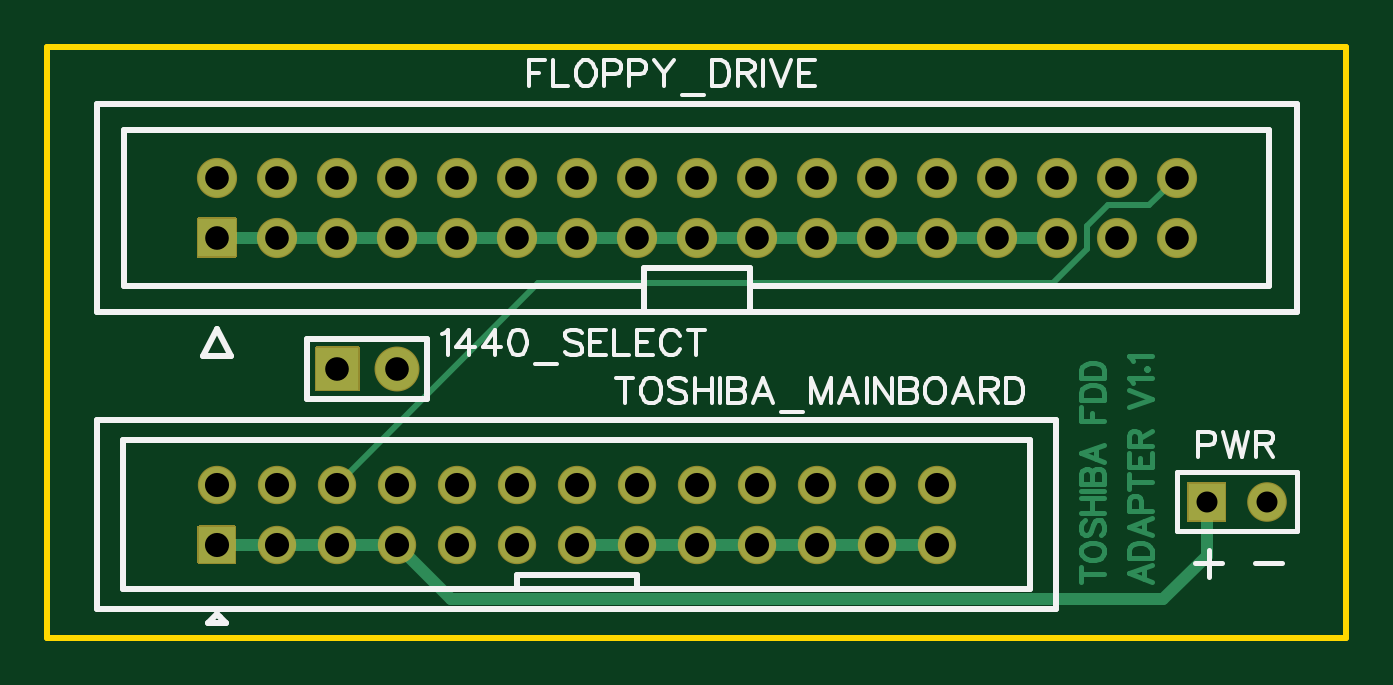
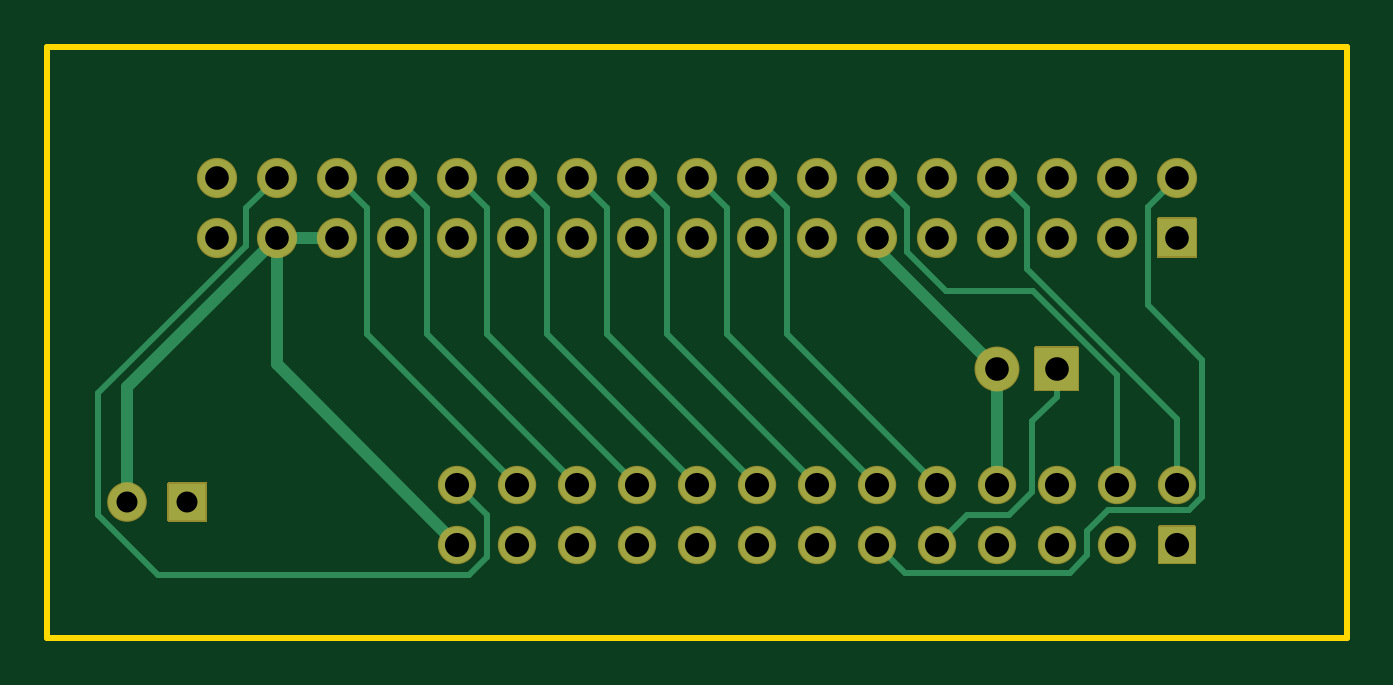
Circuit board: 7 layer files. Board 55.0 x 25.0 mm.
- drill: Drill_PTH_Through.DRL (1294 bytes)
- outline: Gerber_BoardOutlineLayer.GKO (503 bytes)
- bottom_copper: Gerber_BottomLayer.GBL (4360 bytes)
- bottom_mask: Gerber_BottomSolderMaskLayer.GBS (4480 bytes)
- top_copper: Gerber_TopLayer.GTL (8115 bytes)
- top_silk: Gerber_TopSilkscreenLayer.GTO (11036 bytes)
- top_mask: Gerber_TopSolderMaskLayer.GTS (4477 bytes)

=== drill: Drill_PTH_Through.DRL ===
M48
METRIC,LZ,000.000
;FILE_FORMAT=3:3
;TYPE=PLATED
;Layer: PTH_Through
;EasyEDA v6.5.5, 2022-06-09 08:05:29
;69c24ae5296d417eb78979a02e7a08e9,9bf960991b9d4efa812b5d32ee5e6833,10
;Gerber Generator version 0.2
;Holesize 1 = 0.889 mm
T01C0.889
;Holesize 2 = 1.000 mm
T02C1.000
;Holesize 3 = 1.021 mm
T03C1.021
%
G05
G90
T01
X056109Y073744
X058649Y073744
T02
X021844Y079375
X019304Y079375
X014209Y084930
X014209Y087470
X016749Y084930
X016749Y087470
X019289Y084930
X019289Y087470
X021829Y084930
X021829Y087470
X024369Y084930
X024369Y087470
X026909Y084930
X026909Y087470
X029449Y084930
X029449Y087470
X031989Y084930
X031989Y087470
X034529Y084930
X034529Y087470
X037069Y084930
X037069Y087470
X039609Y084930
X039609Y087470
X042149Y084930
X042149Y087470
X044689Y084930
X044689Y087470
X047229Y084930
X047229Y087470
X049769Y084930
X049769Y087470
X052309Y084930
X052309Y087470
X054849Y084930
X054849Y087470
T03
X014199Y071930
X014199Y074470
X016739Y071930
X016739Y074470
X019279Y071930
X019279Y074470
X021819Y071930
X021819Y074470
X024359Y071930
X024359Y074470
X026899Y071930
X026899Y074470
X029439Y071930
X029439Y074470
X031979Y071930
X031979Y074470
X034519Y071930
X034519Y074470
X037059Y071930
X037059Y074470
X039599Y071930
X039599Y074470
X042139Y071930
X042139Y074470
X044679Y071930
X044679Y074470
M30

=== outline: Gerber_BoardOutlineLayer.GKO ===
G04 Layer: BoardOutlineLayer*
G04 EasyEDA v6.5.5, 2022-06-09 08:05:29*
G04 69c24ae5296d417eb78979a02e7a08e9,9bf960991b9d4efa812b5d32ee5e6833,10*
G04 Gerber Generator version 0.2*
G04 Scale: 100 percent, Rotated: No, Reflected: No *
G04 Dimensions in millimeters *
G04 leading zeros omitted , absolute positions ,4 integer and 5 decimal *
%FSLAX45Y45*%
%MOMM*%

%ADD10C,0.2540*%
D10*
X702899Y9299981D02*
G01*
X6202888Y9299981D01*
X6202888Y6799986D01*
X702899Y6799986D01*
X702899Y9299981D01*

%LPD*%
M02*

=== bottom_copper: Gerber_BottomLayer.GBL ===
G04 Layer: BottomLayer*
G04 EasyEDA v6.5.5, 2022-06-09 08:05:29*
G04 69c24ae5296d417eb78979a02e7a08e9,9bf960991b9d4efa812b5d32ee5e6833,10*
G04 Gerber Generator version 0.2*
G04 Scale: 100 percent, Rotated: No, Reflected: No *
G04 Dimensions in millimeters *
G04 leading zeros omitted , absolute positions ,4 integer and 5 decimal *
%FSLAX45Y45*%
%MOMM*%

%ADD10C,0.2540*%
%ADD11C,0.5080*%
%ADD13C,1.8000*%
%ADD16C,1.6000*%
%ADD18C,1.5240*%
%ADD19R,1.5748X1.5748*%
%ADD20C,1.5748*%

%LPD*%
D10*
X1419862Y7446977D02*
G01*
X1419862Y7725006D01*
X2055878Y8361022D01*
X2055878Y8619975D01*
X2182878Y8746975D01*
X1673862Y7446977D02*
G01*
X1673862Y7912585D01*
X2029132Y8267854D01*
X2400378Y8267854D01*
X2563878Y8431354D01*
X2563878Y8619975D01*
X2690878Y8746975D01*
D11*
X5864862Y7374384D02*
G01*
X5864862Y7858991D01*
X5230878Y8492975D01*
X2181862Y7446977D02*
G01*
X2181862Y7934962D01*
X2184402Y7937502D01*
X4467862Y7192977D02*
G01*
X5230878Y7955993D01*
X5230878Y8492975D01*
X5230878Y8492975D02*
G01*
X4976878Y8492975D01*
X2690878Y8492975D02*
G01*
X2690878Y8443978D01*
X2184402Y7937502D01*
D10*
X1930402Y7819595D02*
G01*
X2032891Y7717106D01*
X2032891Y7417437D01*
X2130198Y7320130D01*
X2308710Y7320130D01*
X2435862Y7192977D01*
X1930402Y7937502D02*
G01*
X1930402Y7819595D01*
X2435862Y7446977D02*
G01*
X3071878Y8082993D01*
X3071878Y8619975D01*
X3198878Y8746975D01*
X2689862Y7446977D02*
G01*
X3325878Y8082993D01*
X3325878Y8619975D01*
X3452878Y8746975D01*
X2943862Y7446977D02*
G01*
X3579878Y8082993D01*
X3579878Y8619975D01*
X3706878Y8746975D01*
X3197862Y7446977D02*
G01*
X3833878Y8082993D01*
X3833878Y8619975D01*
X3960878Y8746975D01*
X3451862Y7446977D02*
G01*
X4087878Y8082993D01*
X4087878Y8619975D01*
X4214878Y8746975D01*
X3705862Y7446977D02*
G01*
X4341878Y8082993D01*
X4341878Y8619975D01*
X4468878Y8746975D01*
X3959862Y7446977D02*
G01*
X4595878Y8082993D01*
X4595878Y8619975D01*
X4722878Y8746975D01*
X4213862Y7446977D02*
G01*
X4849649Y8082765D01*
X4849649Y8619746D01*
X4976878Y8746975D01*
X4467862Y7446977D02*
G01*
X4340862Y7319977D01*
X4340862Y7142507D01*
X4419424Y7063945D01*
X5734154Y7063945D01*
X5987874Y7317666D01*
X5987874Y7832981D01*
X5361688Y8459167D01*
X5361688Y8616165D01*
X5230878Y8746975D01*
X2689862Y7192977D02*
G01*
X2570482Y7073597D01*
X1875436Y7073597D01*
X1800862Y7148172D01*
X1800862Y7250788D01*
X1711048Y7340602D01*
X1369037Y7340602D01*
X1312953Y7396685D01*
X1312953Y7974789D01*
X1544068Y8205904D01*
X1544068Y8623785D01*
X1420878Y8746975D01*
D13*
G01*
X2184400Y7937500D03*
G36*
X1840400Y8027499D02*
G01*
X2020399Y8027499D01*
X2020399Y7847500D01*
X1840400Y7847500D01*
G37*
G36*
X1340876Y8572982D02*
G01*
X1500875Y8572982D01*
X1500875Y8412982D01*
X1340876Y8412982D01*
G37*
D16*
G01*
X1420876Y8746982D03*
G01*
X1674876Y8492982D03*
G01*
X1674876Y8746982D03*
G01*
X1928876Y8492982D03*
G01*
X1928876Y8746982D03*
G01*
X2182875Y8492982D03*
G01*
X2182875Y8746982D03*
G01*
X2436875Y8492982D03*
G01*
X2436875Y8746982D03*
G01*
X2690875Y8492982D03*
G01*
X2690875Y8746982D03*
G01*
X2944875Y8492982D03*
G01*
X2944875Y8746982D03*
G01*
X3198875Y8492982D03*
G01*
X3198875Y8746982D03*
G01*
X3452875Y8492982D03*
G01*
X3452875Y8746982D03*
G01*
X3706875Y8492982D03*
G01*
X3706875Y8746982D03*
G01*
X3960875Y8492982D03*
G01*
X3960875Y8746982D03*
G01*
X4214875Y8492982D03*
G01*
X4214875Y8746982D03*
G01*
X4468875Y8492982D03*
G01*
X4468875Y8746982D03*
G01*
X4722875Y8492982D03*
G01*
X4722875Y8746982D03*
G01*
X4976875Y8492982D03*
G01*
X4976875Y8746982D03*
G01*
X5230875Y8492982D03*
G01*
X5230875Y8746982D03*
G01*
X5484875Y8492982D03*
G01*
X5484875Y8746982D03*
G36*
X1343660Y7269185D02*
G01*
X1496060Y7269185D01*
X1496060Y7116785D01*
X1343660Y7116785D01*
G37*
D18*
G01*
X1419860Y7446985D03*
G01*
X1673860Y7192985D03*
G01*
X1673860Y7446985D03*
G01*
X1927860Y7192985D03*
G01*
X1927860Y7446985D03*
G01*
X2181859Y7192985D03*
G01*
X2181859Y7446985D03*
G01*
X2435859Y7192985D03*
G01*
X2435859Y7446985D03*
G01*
X2689859Y7192985D03*
G01*
X2689859Y7446985D03*
G01*
X2943859Y7192985D03*
G01*
X2943859Y7446985D03*
G01*
X3197859Y7192985D03*
G01*
X3197859Y7446985D03*
G01*
X3451859Y7192985D03*
G01*
X3451859Y7446985D03*
G01*
X3705859Y7192985D03*
G01*
X3705859Y7446985D03*
G01*
X3959859Y7192985D03*
G01*
X3959859Y7446985D03*
G01*
X4213859Y7192985D03*
G01*
X4213859Y7446985D03*
G01*
X4467859Y7192985D03*
G01*
X4467859Y7446985D03*
D19*
G01*
X5610859Y7374381D03*
D20*
G01*
X5864859Y7374381D03*
M02*

=== bottom_mask: Gerber_BottomSolderMaskLayer.GBS ===
G04 Layer: BottomSolderMaskLayer*
G04 EasyEDA v6.5.5, 2022-06-09 08:05:29*
G04 69c24ae5296d417eb78979a02e7a08e9,9bf960991b9d4efa812b5d32ee5e6833,10*
G04 Gerber Generator version 0.2*
G04 Scale: 100 percent, Rotated: No, Reflected: No *
G04 Dimensions in millimeters *
G04 leading zeros omitted , absolute positions ,4 integer and 5 decimal *
%FSLAX45Y45*%
%MOMM*%

%ADD22C,1.9016*%
%ADD25C,1.7016*%
%ADD27C,1.6240*%
%ADD29C,1.6764*%

%LPD*%
D22*
G01*
X2184400Y7937500D03*
G36*
X1840400Y7842420D02*
G01*
X1838876Y7842674D01*
X1837352Y7843436D01*
X1836336Y7844452D01*
X1835574Y7845976D01*
X1835320Y7847500D01*
X1835404Y7847584D01*
X1835404Y8027415D01*
X1835320Y8027499D01*
X1835574Y8029023D01*
X1836336Y8030547D01*
X1837352Y8031563D01*
X1838876Y8032325D01*
X1840400Y8032579D01*
X1840484Y8032495D01*
X2020315Y8032495D01*
X2020399Y8032579D01*
X2021923Y8032325D01*
X2023447Y8031563D01*
X2024463Y8030547D01*
X2025225Y8029023D01*
X2025479Y8027499D01*
X2025395Y8027415D01*
X2025395Y7847584D01*
X2025479Y7847500D01*
X2025225Y7845976D01*
X2024463Y7844452D01*
X2023447Y7843436D01*
X2021923Y7842674D01*
X2020399Y7842420D01*
X2020315Y7842504D01*
X1840484Y7842504D01*
G37*
G36*
X1340876Y8407908D02*
G01*
X1339352Y8408156D01*
X1337828Y8408918D01*
X1336812Y8409934D01*
X1336050Y8411458D01*
X1335796Y8412982D01*
X1335786Y8412987D01*
X1335786Y8573008D01*
X1335796Y8572982D01*
X1336050Y8574506D01*
X1336812Y8576030D01*
X1337828Y8577046D01*
X1339352Y8577808D01*
X1340876Y8578062D01*
X1340865Y8578087D01*
X1500886Y8578087D01*
X1500875Y8578062D01*
X1502399Y8577808D01*
X1503923Y8577046D01*
X1504939Y8576030D01*
X1505701Y8574506D01*
X1505955Y8572982D01*
X1505965Y8573008D01*
X1505965Y8412987D01*
X1505955Y8412982D01*
X1505701Y8411458D01*
X1504939Y8409934D01*
X1503923Y8408918D01*
X1502399Y8408156D01*
X1500875Y8407908D01*
G37*
D25*
G01*
X1420876Y8746982D03*
G01*
X1674876Y8492982D03*
G01*
X1674876Y8746982D03*
G01*
X1928876Y8492982D03*
G01*
X1928876Y8746982D03*
G01*
X2182875Y8492982D03*
G01*
X2182875Y8746982D03*
G01*
X2436875Y8492982D03*
G01*
X2436875Y8746982D03*
G01*
X2690875Y8492982D03*
G01*
X2690875Y8746982D03*
G01*
X2944875Y8492982D03*
G01*
X2944875Y8746982D03*
G01*
X3198875Y8492982D03*
G01*
X3198875Y8746982D03*
G01*
X3452875Y8492982D03*
G01*
X3452875Y8746982D03*
G01*
X3706875Y8492982D03*
G01*
X3706875Y8746982D03*
G01*
X3960875Y8492982D03*
G01*
X3960875Y8746982D03*
G01*
X4214875Y8492982D03*
G01*
X4214875Y8746982D03*
G01*
X4468875Y8492982D03*
G01*
X4468875Y8746982D03*
G01*
X4722875Y8492982D03*
G01*
X4722875Y8746982D03*
G01*
X4976875Y8492982D03*
G01*
X4976875Y8746982D03*
G01*
X5230875Y8492982D03*
G01*
X5230875Y8746982D03*
G01*
X5484875Y8492982D03*
G01*
X5484875Y8746982D03*
G36*
X1343660Y7111705D02*
G01*
X1342136Y7111959D01*
X1340612Y7112721D01*
X1339595Y7113737D01*
X1338834Y7115261D01*
X1338579Y7116785D01*
X1338579Y7269185D01*
X1338834Y7270709D01*
X1339595Y7272233D01*
X1340612Y7273249D01*
X1342136Y7274011D01*
X1343660Y7274265D01*
X1343660Y7274305D01*
X1496060Y7274305D01*
X1496060Y7274265D01*
X1497584Y7274011D01*
X1499107Y7273249D01*
X1500123Y7272233D01*
X1500886Y7270709D01*
X1501139Y7269185D01*
X1501139Y7116785D01*
X1500886Y7115261D01*
X1500123Y7113737D01*
X1499107Y7112721D01*
X1497584Y7111959D01*
X1496060Y7111705D01*
X1496060Y7111745D01*
X1343660Y7111745D01*
G37*
D27*
G01*
X1419860Y7446985D03*
G01*
X1673860Y7192985D03*
G01*
X1673860Y7446985D03*
G01*
X1927860Y7192985D03*
G01*
X1927860Y7446985D03*
G01*
X2181859Y7192985D03*
G01*
X2181859Y7446985D03*
G01*
X2435859Y7192985D03*
G01*
X2435859Y7446985D03*
G01*
X2689859Y7192985D03*
G01*
X2689859Y7446985D03*
G01*
X2943859Y7192985D03*
G01*
X2943859Y7446985D03*
G01*
X3197859Y7192985D03*
G01*
X3197859Y7446985D03*
G01*
X3451859Y7192985D03*
G01*
X3451859Y7446985D03*
G01*
X3705859Y7192985D03*
G01*
X3705859Y7446985D03*
G01*
X3959859Y7192985D03*
G01*
X3959859Y7446985D03*
G01*
X4213859Y7192985D03*
G01*
X4213859Y7446985D03*
G01*
X4467859Y7192985D03*
G01*
X4467859Y7446985D03*
G36*
X5532120Y7290562D02*
G01*
X5530595Y7290815D01*
X5529072Y7291578D01*
X5528056Y7292594D01*
X5527293Y7294118D01*
X5527040Y7295642D01*
X5527040Y7453121D01*
X5527293Y7454645D01*
X5528056Y7456170D01*
X5529072Y7457186D01*
X5530595Y7457947D01*
X5532120Y7458202D01*
X5689600Y7458202D01*
X5691124Y7457947D01*
X5692647Y7457186D01*
X5693663Y7456170D01*
X5694425Y7454645D01*
X5694679Y7453121D01*
X5694679Y7295642D01*
X5694425Y7294118D01*
X5693663Y7292594D01*
X5692647Y7291578D01*
X5691124Y7290815D01*
X5689600Y7290562D01*
G37*
D29*
G01*
X5864859Y7374381D03*
M02*

=== top_copper: Gerber_TopLayer.GTL (8115 bytes, source omitted) ===
=== top_silk: Gerber_TopSilkscreenLayer.GTO (11036 bytes, source omitted) ===
=== top_mask: Gerber_TopSolderMaskLayer.GTS ===
G04 Layer: TopSolderMaskLayer*
G04 EasyEDA v6.5.5, 2022-06-09 08:05:29*
G04 69c24ae5296d417eb78979a02e7a08e9,9bf960991b9d4efa812b5d32ee5e6833,10*
G04 Gerber Generator version 0.2*
G04 Scale: 100 percent, Rotated: No, Reflected: No *
G04 Dimensions in millimeters *
G04 leading zeros omitted , absolute positions ,4 integer and 5 decimal *
%FSLAX45Y45*%
%MOMM*%

%ADD22C,1.9016*%
%ADD25C,1.7016*%
%ADD27C,1.6240*%
%ADD29C,1.6764*%

%LPD*%
D22*
G01*
X2184400Y7937500D03*
G36*
X1840400Y7842420D02*
G01*
X1838876Y7842674D01*
X1837352Y7843436D01*
X1836336Y7844452D01*
X1835574Y7845976D01*
X1835320Y7847500D01*
X1835404Y7847584D01*
X1835404Y8027415D01*
X1835320Y8027499D01*
X1835574Y8029023D01*
X1836336Y8030547D01*
X1837352Y8031563D01*
X1838876Y8032325D01*
X1840400Y8032579D01*
X1840484Y8032495D01*
X2020315Y8032495D01*
X2020399Y8032579D01*
X2021923Y8032325D01*
X2023447Y8031563D01*
X2024463Y8030547D01*
X2025225Y8029023D01*
X2025479Y8027499D01*
X2025395Y8027415D01*
X2025395Y7847584D01*
X2025479Y7847500D01*
X2025225Y7845976D01*
X2024463Y7844452D01*
X2023447Y7843436D01*
X2021923Y7842674D01*
X2020399Y7842420D01*
X2020315Y7842504D01*
X1840484Y7842504D01*
G37*
G36*
X1340876Y8407908D02*
G01*
X1339352Y8408156D01*
X1337828Y8408918D01*
X1336812Y8409934D01*
X1336050Y8411458D01*
X1335796Y8412982D01*
X1335786Y8412987D01*
X1335786Y8573008D01*
X1335796Y8572982D01*
X1336050Y8574506D01*
X1336812Y8576030D01*
X1337828Y8577046D01*
X1339352Y8577808D01*
X1340876Y8578062D01*
X1340865Y8578087D01*
X1500886Y8578087D01*
X1500875Y8578062D01*
X1502399Y8577808D01*
X1503923Y8577046D01*
X1504939Y8576030D01*
X1505701Y8574506D01*
X1505955Y8572982D01*
X1505965Y8573008D01*
X1505965Y8412987D01*
X1505955Y8412982D01*
X1505701Y8411458D01*
X1504939Y8409934D01*
X1503923Y8408918D01*
X1502399Y8408156D01*
X1500875Y8407908D01*
G37*
D25*
G01*
X1420876Y8746982D03*
G01*
X1674876Y8492982D03*
G01*
X1674876Y8746982D03*
G01*
X1928876Y8492982D03*
G01*
X1928876Y8746982D03*
G01*
X2182875Y8492982D03*
G01*
X2182875Y8746982D03*
G01*
X2436875Y8492982D03*
G01*
X2436875Y8746982D03*
G01*
X2690875Y8492982D03*
G01*
X2690875Y8746982D03*
G01*
X2944875Y8492982D03*
G01*
X2944875Y8746982D03*
G01*
X3198875Y8492982D03*
G01*
X3198875Y8746982D03*
G01*
X3452875Y8492982D03*
G01*
X3452875Y8746982D03*
G01*
X3706875Y8492982D03*
G01*
X3706875Y8746982D03*
G01*
X3960875Y8492982D03*
G01*
X3960875Y8746982D03*
G01*
X4214875Y8492982D03*
G01*
X4214875Y8746982D03*
G01*
X4468875Y8492982D03*
G01*
X4468875Y8746982D03*
G01*
X4722875Y8492982D03*
G01*
X4722875Y8746982D03*
G01*
X4976875Y8492982D03*
G01*
X4976875Y8746982D03*
G01*
X5230875Y8492982D03*
G01*
X5230875Y8746982D03*
G01*
X5484875Y8492982D03*
G01*
X5484875Y8746982D03*
G36*
X1343660Y7111705D02*
G01*
X1342136Y7111959D01*
X1340612Y7112721D01*
X1339595Y7113737D01*
X1338834Y7115261D01*
X1338579Y7116785D01*
X1338579Y7269185D01*
X1338834Y7270709D01*
X1339595Y7272233D01*
X1340612Y7273249D01*
X1342136Y7274011D01*
X1343660Y7274265D01*
X1343660Y7274305D01*
X1496060Y7274305D01*
X1496060Y7274265D01*
X1497584Y7274011D01*
X1499107Y7273249D01*
X1500123Y7272233D01*
X1500886Y7270709D01*
X1501139Y7269185D01*
X1501139Y7116785D01*
X1500886Y7115261D01*
X1500123Y7113737D01*
X1499107Y7112721D01*
X1497584Y7111959D01*
X1496060Y7111705D01*
X1496060Y7111745D01*
X1343660Y7111745D01*
G37*
D27*
G01*
X1419860Y7446985D03*
G01*
X1673860Y7192985D03*
G01*
X1673860Y7446985D03*
G01*
X1927860Y7192985D03*
G01*
X1927860Y7446985D03*
G01*
X2181859Y7192985D03*
G01*
X2181859Y7446985D03*
G01*
X2435859Y7192985D03*
G01*
X2435859Y7446985D03*
G01*
X2689859Y7192985D03*
G01*
X2689859Y7446985D03*
G01*
X2943859Y7192985D03*
G01*
X2943859Y7446985D03*
G01*
X3197859Y7192985D03*
G01*
X3197859Y7446985D03*
G01*
X3451859Y7192985D03*
G01*
X3451859Y7446985D03*
G01*
X3705859Y7192985D03*
G01*
X3705859Y7446985D03*
G01*
X3959859Y7192985D03*
G01*
X3959859Y7446985D03*
G01*
X4213859Y7192985D03*
G01*
X4213859Y7446985D03*
G01*
X4467859Y7192985D03*
G01*
X4467859Y7446985D03*
G36*
X5532120Y7290562D02*
G01*
X5530595Y7290815D01*
X5529072Y7291578D01*
X5528056Y7292594D01*
X5527293Y7294118D01*
X5527040Y7295642D01*
X5527040Y7453121D01*
X5527293Y7454645D01*
X5528056Y7456170D01*
X5529072Y7457186D01*
X5530595Y7457947D01*
X5532120Y7458202D01*
X5689600Y7458202D01*
X5691124Y7457947D01*
X5692647Y7457186D01*
X5693663Y7456170D01*
X5694425Y7454645D01*
X5694679Y7453121D01*
X5694679Y7295642D01*
X5694425Y7294118D01*
X5693663Y7292594D01*
X5692647Y7291578D01*
X5691124Y7290815D01*
X5689600Y7290562D01*
G37*
D29*
G01*
X5864859Y7374381D03*
M02*

